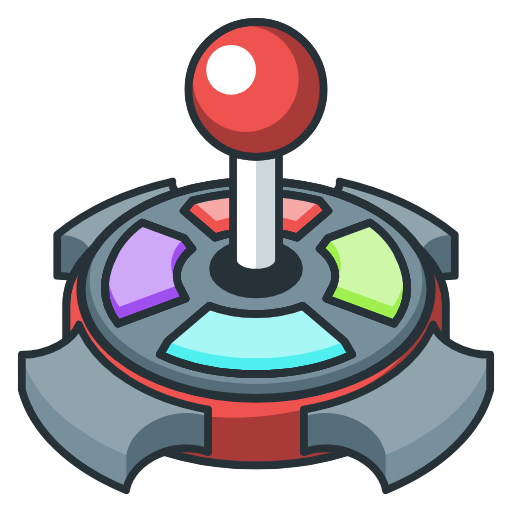
t = 0.00 s
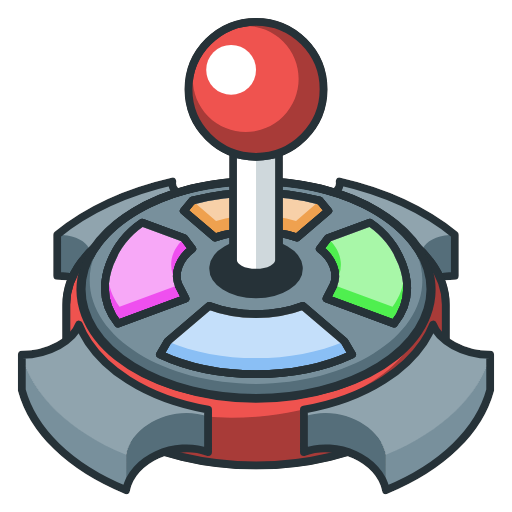
t = 1.67 s
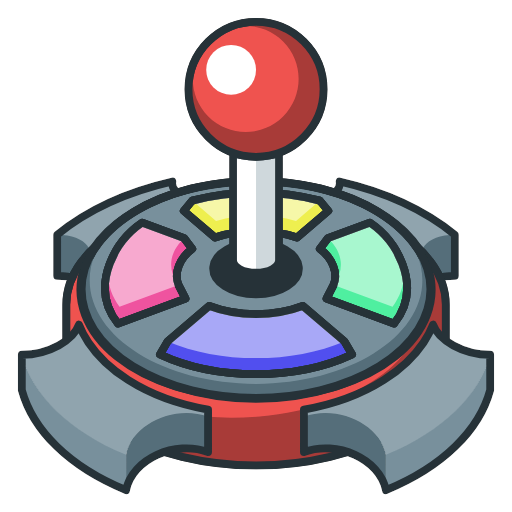
t = 3.33 s
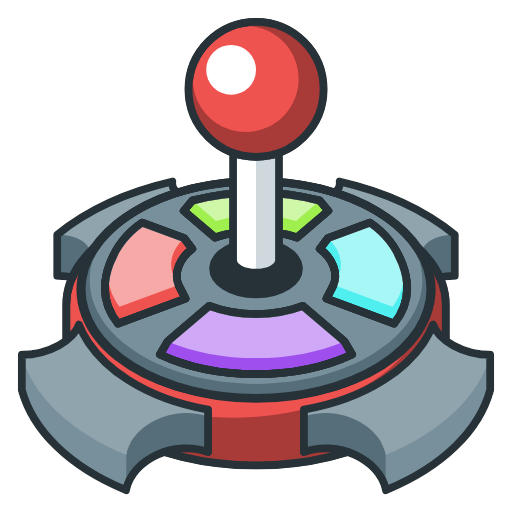
t = 5.00 s
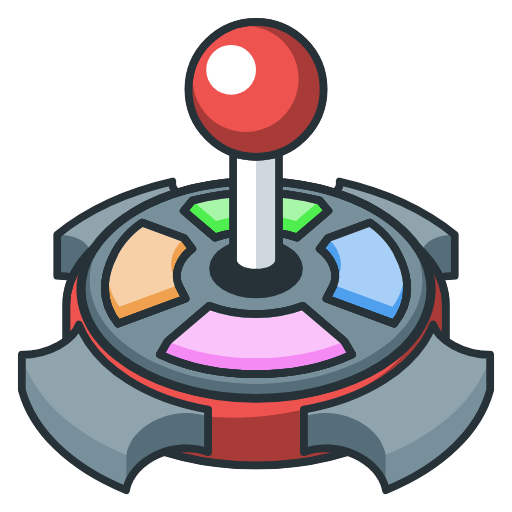
t = 6.67 s
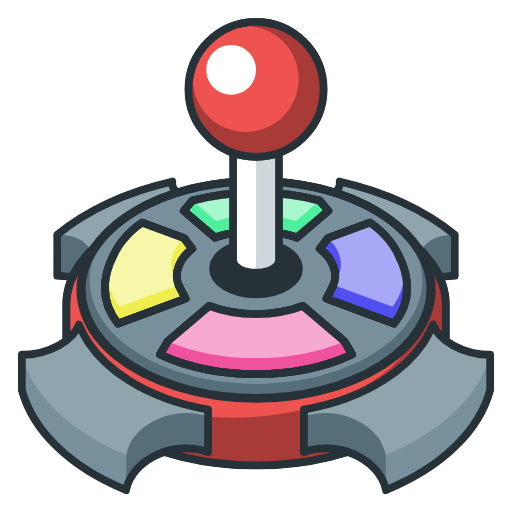
t = 8.33 s

The animated SVG that drew these frames (rendered in a browser with its animation timeline set to each time). Animation: 2 CSS @keyframes rules; frames cover the first 8.33 s, repeats indefinitely.

<?xml version="1.0" encoding="UTF-8"?>
<svg id="Layer_2" data-name="Layer 2" xmlns="http://www.w3.org/2000/svg" viewBox="0 0 1220 1220">
  <style>
    * {
      transform-origin: 610px 610px;
    }
    
    @keyframes color-change {
      0% {
        fill: #ef5350ff;
      }
      16.6% {
        fill: #efef50ff;
      }
      33.3% {
        fill: #50ef50ff;
      }
      50% {
        fill: #50efefff;
      }
      66.6% {
        fill: #5050efff;
      }
      83.3% {
        fill: #ef50efff;
      }
      100% {
        fill: #ef5350ff;
      }
    }

    #button_n {
      animation: color-change 20s linear infinite;
    }

    #button_e {
      animation: color-change 20s -5s linear infinite;
    }

    #button_s {
      animation: color-change 20s -10s linear infinite;
    }

    #button_w {
      animation: color-change 20s -15s linear infinite;
    }

    @keyframes flash {
      0% {
        fill: rgba(255, 255, 255, 0);
      }
      10% {
        fill: rgba(255, 255, 255, 0);
      }
      12% {
        fill: rgba(255, 255, 255, 1);
      }
      14% {
        fill: rgba(255, 255, 255, 0);
      }
      100% {
        fill: rgba(255, 255, 255, 0);
      }
    }

    #button_n_flash {
      animation: flash 5s linear infinite;
    }

    #button_e_flash {
      animation: flash 5s 0.5s linear infinite;
    }

    #button_s_flash {
      animation: flash 5s 1s linear infinite;
    }

    #button_w_flash {
      animation: flash 5s 1.5s linear infinite;
    }

  </style>
  <defs>
    <filter id="glow">
      <feDropShadow dx="0" dy="0" stdDeviation="20" flood-color="#fff" flood-opacity="0.7" />
    </filter>
  </defs>
  <g id="Layer_1-2" data-name="Layer 1" transform="scale(0.93)" filter="url(#glow)">
    <path
      d="M515.08888,569.63715c2.62799-.50412,5.25598-1.07267,7.87324-1.71638l-8.68848,118.12269c-57.57032,0-108.46865,27.47097-113.93912,63.0087h-236.24513c47.11164-42.45642,11.43458-88.1628-63.56651-88.20574v-105.37948c78.34783-63.51283,182.4505-110.47415,295.28487-136.18631-6.2751,33.73572,57.91352,57.49529,120.84719,44.66618.9653-.19327,1.9416-.39701,2.9069-.6115.26817-.05369.5256-.10711.79377-.17153.19301-.04295.38628-.0859.57928-.13958.06442-.01074.13958-.03221.20374-.04269.6115-.13958,1.21225-.27917,1.82349-.42923l-.83645,11.42411-7.04752,95.66076h.01074Z"
      fill="#546e7a" />
    <path
      d="M522.96212,462.54155v.01074l-.83645,11.42411-7.03679,95.66076-.81524,11.02709c-57.57032,0-108.46865,27.47097-113.93912,63.0087h-236.24513c47.11164-42.45642,11.43458-88.16306-63.56651-88.20601,78.34783-63.51283,182.4505-110.47415,295.28487-136.18631-6.2751,33.73572,57.91352,57.49529,120.84719,44.66618.9653-.19327,1.9416-.39701,2.9069-.6115.46118-.09663.91188-.20374,1.37305-.31112.06442-.01074.13958-.03221.20374-.04269.6115-.15032,1.21225-.28964,1.82349-.43996Z"
      fill="#90a4ae" />
    <path
      d="M515.08888,569.63715c2.62799-.50412,5.25598-1.07267,7.87324-1.71638l-8.68848,118.12269c-57.57032,0-108.46865,27.47097-113.93912,63.0087h-236.24513c47.11164-42.45642,11.43458-88.1628-63.56651-88.20574v-105.37948c78.34783-63.51283,182.4505-110.47415,295.28487-136.18631-6.28584,33.81062,58.18168,57.59192,121.24421,44.59102,1.10462-.22522,2.19877-.46118,3.30365-.70787.86893-.19327,1.73785-.39701,2.60652-.6115l-7.88398,107.08486h.01074Z"
      fill="none" stroke="#263238" stroke-linecap="round" stroke-linejoin="round" stroke-width="20" />
    <path
      d="M704.92329,569.63715c-2.62799-.50412-5.25598-1.07267-7.87324-1.71638l8.68848,118.12269c57.57032,0,108.46865,27.47097,113.93912,63.0087h236.24513c-47.11164-42.45642-11.43458-88.1628,63.56651-88.20574v-105.37948c-78.34783-63.51283-182.4505-110.47415-295.28487-136.18631,6.2751,33.73572-57.91352,57.49529-120.84719,44.66618-.9653-.19327-1.9416-.39701-2.9069-.6115-.26817-.05369-.5256-.10711-.79377-.17153-.19301-.04295-.38628-.0859-.57928-.13958-.06442-.01074-.13958-.03221-.20374-.04269-.6115-.13958-1.21225-.27917-1.82349-.42923l.83645,11.42411,7.04752,95.66076h-.01074Z"
      fill="#546e7a" />
    <path
      d="M697.05005,462.54155v.01074l.83645,11.42411,7.03679,95.66076.81524,11.02709c57.57032,0,108.46865,27.47097,113.93912,63.0087h236.24513c-47.11164-42.45642-11.43458-88.16306,63.56651-88.20601-78.34783-63.51283-182.4505-110.47415-295.28487-136.18631,6.2751,33.73572-57.91352,57.49529-120.84719,44.66618-.9653-.19327-1.9416-.39701-2.9069-.6115-.46118-.09663-.91188-.20374-1.37305-.31112-.06442-.01074-.13958-.03221-.20374-.04269-.6115-.15032-1.21225-.28964-1.82349-.43996Z"
      fill="#90a4ae" />
    <path
      d="M704.92329,569.63715c-2.62799-.50412-5.25598-1.07267-7.87324-1.71638l8.68848,118.12269c57.57032,0,108.46865,27.47097,113.93912,63.0087h236.24513c-47.11164-42.45642-11.43458-88.1628,63.56651-88.20574v-105.37948c-78.34783-63.51283-182.4505-110.47415-295.28487-136.18631,6.28584,33.81062-58.18168,57.59192-121.24421,44.59102-1.10462-.22522-2.19877-.46118-3.30365-.70787-.86893-.19327-1.73785-.39701-2.60652-.6115l7.88398,107.08486h-.01074Z"
      fill="none" stroke="#263238" stroke-linecap="round" stroke-linejoin="round" stroke-width="20" />
    <path
      d="M1096.25039,734.30688v133.14581c0,154.21091-217.66498,279.22281-486.17398,279.22281s-486.17386-125.0119-486.17386-279.22281v-133.14581c0-154.21084,217.66485-279.22281,486.17386-279.22281s486.17398,125.01196,486.17398,279.22281Z"
      fill="#ef5350" stroke="#263238" stroke-miterlimit="10" stroke-width="20" />
    <path
      d="M1096.25271,734.30294v133.15057c0,154.20724-217.66652,279.22714-486.17755,279.22714-258.66412,0-470.14117-116.0203-485.29802-262.37552,83.96861,83.65789,241.27602,139.96214,421.48481,139.96214,268.51103,0,486.17755-125.00916,486.17755-279.22688v-133.14009c0-5.66374-.28964-11.28452-.87966-16.86236,41.14766,40.99747,64.69287,88.54907,64.69287,139.26501Z"
      fill="#a83a38" />
    <path
      d="M1096.25039,734.30688v133.14581c0,154.21091-217.66498,279.22281-486.17398,279.22281s-486.17386-125.0119-486.17386-279.22281v-133.14581c0-154.21084,217.66485-279.22281,486.17386-279.22281s486.17398,125.01196,486.17398,279.22281Z"
      fill="none" stroke="#263238" stroke-miterlimit="10" stroke-width="20" />
    <path
      d="M487.18869,1005.74222v18.23541c-84.5695-31.279-194.25015,17.50607-210.15782,97.58114-146.43038-60.24139-239.49535-154.20724-267.03087-256.3365,69.84175-.05342,132.79677-37.70429,146.45185-77.3824,6.12491,15.61816,14.16995,30.9252,24.12437,45.83523,24.17805,36.23487,58.52501,68.61875,102.09692,96.25078,57.83849,36.66383,128.05551,62.47237,204.51556,75.81634Z"
      fill="#90a4ae" />
    <ellipse cx="610.07647" cy="695.29451" rx="446.76222" ry="278.00741" fill="#78909c"
      stroke="#263238" stroke-miterlimit="10" stroke-width="20" />
    <g>
      <path
        id="button_s"
        d="M363.98751,862.25395c144.39311,67.2267,347.78496,67.2267,492.1778,0l-19.54089-33.50087-106.43494-90.80802c-35.69635,13.72843-77.0459,20.9584-120.11307,20.9584s-84.41672-7.23097-120.11307-20.9584l-106.43386,90.80802-19.54197,33.50087Z"
        fill="#ef5350" stroke="#263238" stroke-linecap="round" stroke-linejoin="round"
        stroke-width="20" />
      <path
        id="button_s_flash"
        d="M363.98751,862.25395c144.39311,67.2267,347.78496,67.2267,492.1778,0l-19.54089-33.50087-106.43494-90.80802c-35.69635,13.72843-77.0459,20.9584-120.11307,20.9584s-84.41672-7.23097-120.11307-20.9584l-106.43386,90.80802-19.54197,33.50087Z"
        fill="rgba(255, 255, 255, 0)" stroke="#263238" stroke-linecap="round"
        stroke-linejoin="round"
        stroke-width="20" />
      <path
        id="button_w"
        d="M425.81365,564.33959l-107.59915-39.83949c-43.68258,29.6559-68.64111,67.33668-82.68502,104.42171-19.45438,51.37212-20.02972,104.06422,20.86809,154.32755l173.03218-64.06565-18.022-35.16631c-12.54371-30.51478,3.08624-68.79044,35.18085-92.25126l-20.77495-27.42654Z"
        fill="#9575cd" stroke="#263238" stroke-linecap="round" stroke-linejoin="round"
        stroke-width="20" />
      <path
        id="button_w_flash"
        d="M425.81365,564.33959l-107.59915-39.83949c-43.68258,29.6559-68.64111,67.33668-82.68502,104.42171-19.45438,51.37212-20.02972,104.06422,20.86809,154.32755l173.03218-64.06565-18.022-35.16631c-12.54371-30.51478,3.08624-68.79044,35.18085-92.25126l-20.77495-27.42654Z"
        fill="rgba(255, 255, 255, 0)" stroke="#263238" stroke-linecap="round"
        stroke-linejoin="round"
        stroke-width="20" />
      <path
        d="M610.07641,871.62585c-81.07354,0-160.82258-15.15738-226.54693-42.87277l106.43386-90.80802c35.69635,13.72742,77.04699,20.9584,120.11307,20.9584s84.41672-7.22997,120.11307-20.9584l106.43494,90.80802c-65.72435,27.71539-145.47339,42.87277-226.54801,42.87277Z"
        fill="#fff" opacity=".5" />
      <path
        d="M260.32556,739.95622c-23.56256-31.68761-32.94015-66.2131-27.14292-100.29066,7.14664-42.00998,37.26452-82.73631,85.03186-115.16546l107.59915,39.83949c-19.62698,18.18766-30.91063,39.06689-32.88059,61.13158-1.81292,20.30805,4.54313,40.31347,18.47469,58.54622l-151.08219,55.93883Z"
        fill="#fff" opacity=".5" />
      <path
        id="button_n"
        d="M446.61242,468.09231c50.42715-13.55507,106.51725-20.67481,163.46398-20.67481s113.03683,7.11974,163.46398,20.67481l21.6408,26.28016-79.99001,68.24506c-64.31322-21.52808-145.91634-21.52808-210.22956,0l-79.99001-68.24506,21.6408-26.28016Z"
        fill="#9575cd" stroke="#263238" stroke-linecap="round" stroke-linejoin="round"
        stroke-width="20" />
      <path
        id="button_n_flash"
        d="M446.61242,468.09231c50.42715-13.55507,106.51725-20.67481,163.46398-20.67481s113.03683,7.11974,163.46398,20.67481l21.6408,26.28016-79.99001,68.24506c-64.31322-21.52808-145.91634-21.52808-210.22956,0l-79.99001-68.24506,21.6408-26.28016Z"
        fill="rgba(255, 255, 255, 0)" stroke="#263238" stroke-linecap="round"
        stroke-linejoin="round"
        stroke-width="20" />
      <path
        d="M712.55628,520.12204c-31.21279-9.62894-66.48136-14.69843-102.47987-14.69843s-71.26708,5.0695-102.47987,14.69843l-60.98412-52.02973c50.42715-13.55507,106.51725-20.67481,163.46398-20.67481s113.03683,7.11974,163.46398,20.67481l-60.98412,52.02973Z"
        fill="#fff" opacity=".5" />
      <path
        d="M446.61242,468.09231c50.42715-13.55507,106.51725-20.67481,163.46398-20.67481s113.03683,7.11974,163.46398,20.67481l21.6408,26.28016-79.99001,68.24506c-64.31322-21.52808-145.91634-21.52808-210.22956,0l-79.99001-68.24506,21.6408-26.28016Z"
        fill="none" stroke="#263238" stroke-linecap="round" stroke-linejoin="round"
        stroke-width="20" />
      <path
        d="M363.98751,862.25395c144.39311,67.2267,347.78496,67.2267,492.1778,0l-19.54089-33.50087-106.43494-90.80802c-35.69635,13.72843-77.0459,20.9584-120.11307,20.9584s-84.41672-7.23097-120.11307-20.9584l-106.43386,90.80802-19.54197,33.50087Z"
        fill="none" stroke="#263238" stroke-linecap="round" stroke-linejoin="round"
        stroke-width="20" />
      <path
        d="M425.81365,564.33959l-107.59915-39.83949c-43.68258,29.6559-68.64111,67.33668-82.68502,104.42171-19.45438,51.37212-20.02972,104.06422,20.86809,154.32755l173.03218-64.06565-18.022-35.16631c-12.54371-30.51478,3.08624-68.79044,35.18085-92.25126l-20.77495-27.42654Z"
        fill="none" stroke="#263238" stroke-linecap="round" stroke-linejoin="round"
        stroke-width="20" />
      <path
        id="button_e"
        d="M794.33929,564.33959l107.59915-39.83949c43.68258,29.6559,68.64111,67.33668,82.68502,104.42171,19.45438,51.37212,20.02972,104.06422-20.86809,154.32755l-173.03218-64.06565,18.022-35.16631c12.54371-30.51478-3.08624-68.79044-35.18085-92.25126l20.77495-27.42654Z"
        fill="#9575cd" stroke="#263238" stroke-linecap="round" stroke-linejoin="round"
        stroke-width="20" />
      <path
        id="button_e_flash"
        d="M794.33929,564.33959l107.59915-39.83949c43.68258,29.6559,68.64111,67.33668,82.68502,104.42171,19.45438,51.37212,20.02972,104.06422-20.86809,154.32755l-173.03218-64.06565,18.022-35.16631c12.54371-30.51478-3.08624-68.79044-35.18085-92.25126l20.77495-27.42654Z"
        fill="rgba(255, 255, 255, 0)" stroke="#263238" stroke-linecap="round"
        stroke-linejoin="round"
        stroke-width="20" />
      <path
        d="M959.82737,739.95622c23.56256-31.68761,32.94015-66.2131,27.14292-100.29066-7.14664-42.00998-37.26452-82.73631-85.03186-115.16546l-107.59915,39.83949c19.62698,18.18766,30.91063,39.06689,32.88059,61.13158,1.81292,20.30805-4.54313,40.31347-18.47469,58.54622l151.08219,55.93883Z"
        fill="#fff" opacity=".5" />
      <path
        d="M794.33929,564.33959l107.59915-39.83949c43.68258,29.6559,68.64111,67.33668,82.68502,104.42171,19.45438,51.37212,20.02972,104.06422-20.86809,154.32755l-173.03218-64.06565,18.022-35.16631c12.54371-30.51478-3.08624-68.79044-35.18085-92.25126l20.77495-27.42654Z"
        fill="none" stroke="#263238" stroke-linecap="round" stroke-linejoin="round"
        stroke-width="20" />
    </g>
    <path
      d="M1050.28786,638.35456c56.14592,165.85983-134.46882,334.94737-440.21133,334.94737s-496.35727-169.08754-440.21137-334.94737c44.7347-132.15016,238.41927-221.06747,440.21134-221.06747s395.47665,88.91731,440.21136,221.06747Z"
      fill="none" stroke="#263238" stroke-linecap="round" stroke-linejoin="round" stroke-width="20" />
    <path
      d="M719.69819,638.35456c3.17735,37.69226-45.8255,69.89006-109.62168,69.89006s-112.79903-32.1978-109.62169-69.89006c3.00325-35.62699,52.01729-63.10682,109.62168-63.10682s106.61844,27.47983,109.62169,63.10682Z"
      fill="#263238" stroke="#263238" stroke-linecap="round" stroke-linejoin="round"
      stroke-width="20" />
    <path
      d="M971.09612,859.77893c-183.22423,155.1476-538.81517,155.1476-722.0394,0-152.68994-129.29228-91.54948-298.57947,89.40777-384.27492,157.79106-74.7247,385.43279-74.7247,543.22386,0,180.95725,85.69545,242.09771,254.98264,89.40777,384.27492Z"
      fill="none" stroke="#263238" stroke-linecap="round" stroke-linejoin="round" stroke-width="20" />
    <path
      d="M971.09336,859.78402c-183.22293,155.14033-538.81348,155.14033-722.03653,0-120.82572-102.32227-107.76052-229.68052-7.36925-320.83611-36.77121,39.20619-57.83849,84.8162-57.83849,133.48316,0,146.48406,190.82826,265.22899,426.22607,265.22899s426.2258-118.74493,426.2258-265.22899c0-48.66696-21.06715-94.27697-57.83836-133.48316,100.39141,91.15559,113.45647,218.51384-7.36925,320.83611Z"
      fill="#546e7a" />
    <ellipse cx="610.07647" cy="695.29451" rx="446.76222" ry="278.00741" fill="none"
      stroke="#263238" stroke-miterlimit="10" stroke-width="20" />
    <path
      d="M669.00201,88.15538v533.01658c0,17.47726-26.38581,31.6489-58.92558,31.6489s-58.92551-14.17163-58.92551-31.6489V88.15538h117.85108Z"
      fill="#cfd8dc" />
    <path
      d="M610.07679,84.07375v564.66548c-32.53976,0-58.92551-14.17163-58.92551-31.6489V84.07375h58.92551Z"
      fill="#fff" />
    <path
      d="M669.00201,88.15538v533.01658c0,17.47726-26.38581,31.6489-58.92558,31.6489s-58.92551-14.17163-58.92551-31.6489V88.15538h117.85108Z"
      fill="none" stroke="#263238" stroke-miterlimit="10" stroke-width="20" />
    <circle cx="610.07647" cy="182.98338" r="172.98338" fill="#ef5350" stroke="#263238"
      stroke-miterlimit="10" stroke-width="20" />
    <path
      d="M732.39605,305.30425c-67.54979,67.54986-177.07691,67.54986-244.63763,0-66.72528-66.73614-67.539-174.40794-2.44117-242.13137-50.49419,53.11979-49.68047,137.10688,2.44117,189.22852,52.94622,52.94622,138.78856,52.94622,191.73485,0,52.94622-52.94622,52.94622-138.78856,0-191.73478-52.12171-52.12171-136.10873-52.93543-189.22859-2.44117,67.73429-65.09783,175.40609-64.28411,242.13137,2.44117,67.54986,67.54979,67.54986,177.07691,0,244.63763Z"
      fill="#a83a38" />
    <circle cx="610.07647" cy="182.98338" r="172.98338" fill="none" stroke="#263238"
      stroke-miterlimit="10" stroke-width="20" />
    <circle cx="546.26287" cy="133.07547" r="63.81615" fill="#fff" />
    <path
      d="M487.18869,1021.83208v90.58731c-84.5695-31.27926-194.25015,17.50581-210.15782,97.58062v-90.58678c15.90767-80.07507,125.58831-128.86015,210.15782-97.58114Z"
      fill="#546e7a" />
    <path
      d="M277.03087,1119.41322v90.58678c-146.43038-60.24087-239.49535-154.20698-267.03087-256.33598v-90.58731c27.53552,102.12926,120.6005,196.09511,267.03087,256.3365Z"
      fill="#78909c" />
    <path
      d="M487.18869,1003.59666v108.82272c-84.5695-31.27926-194.25015,17.50581-210.15782,97.58062-146.43038-60.24087-239.49535-154.20698-267.03087-256.33598v-90.58731c69.84175-.05342,132.79677-37.70429,146.45185-77.3824,6.12491,15.61816,14.16995,30.9252,24.12437,45.83523,24.17805,36.23487,58.52501,68.61875,102.09692,96.25078,57.83849,36.66383,128.05551,62.47237,204.51556,75.81634Z"
      fill="none" stroke="#263238" stroke-linecap="round" stroke-linejoin="round" stroke-width="20" />
    <path
      d="M732.81131,1005.74222v18.23541c84.5695-31.279,194.25015,17.50607,210.15782,97.58114,146.43038-60.24139,239.49535-154.20724,267.03087-256.3365-69.84175-.05342-132.79677-37.70429-146.45185-77.3824-6.12491,15.61816-14.16995,30.9252-24.12437,45.83523-24.17805,36.23487-58.52501,68.61875-102.09692,96.25078-57.83849,36.66383-128.05551,62.47237-204.51556,75.81634Z"
      fill="#90a4ae" />
    <path
      d="M732.81131,1021.83208v90.58731c84.5695-31.27926,194.25015,17.50581,210.15782,97.58062v-90.58678c-15.90767-80.07507-125.58831-128.86015-210.15782-97.58114Z"
      fill="#546e7a" />
    <path
      d="M942.96913,1119.41322v90.58678c146.43038-60.24087,239.49535-154.20698,267.03087-256.33598v-90.58731c-27.53552,102.12926-120.6005,196.09511-267.03087,256.3365Z"
      fill="#78909c" />
    <path
      d="M732.81131,1003.59666v108.82272c84.5695-31.27926,194.25015,17.50581,210.15782,97.58062,146.43038-60.24087,239.49535-154.20698,267.03087-256.33598v-90.58731c-69.84175-.05342-132.79677-37.70429-146.45185-77.3824-6.12491,15.61816-14.16995,30.9252-24.12437,45.83523-24.17805,36.23487-58.52501,68.61875-102.09692,96.25078-57.83849,36.66383-128.05551,62.47237-204.51556,75.81634Z"
      fill="none" stroke="#263238" stroke-linecap="round" stroke-linejoin="round" stroke-width="20" />
  </g>
</svg>
